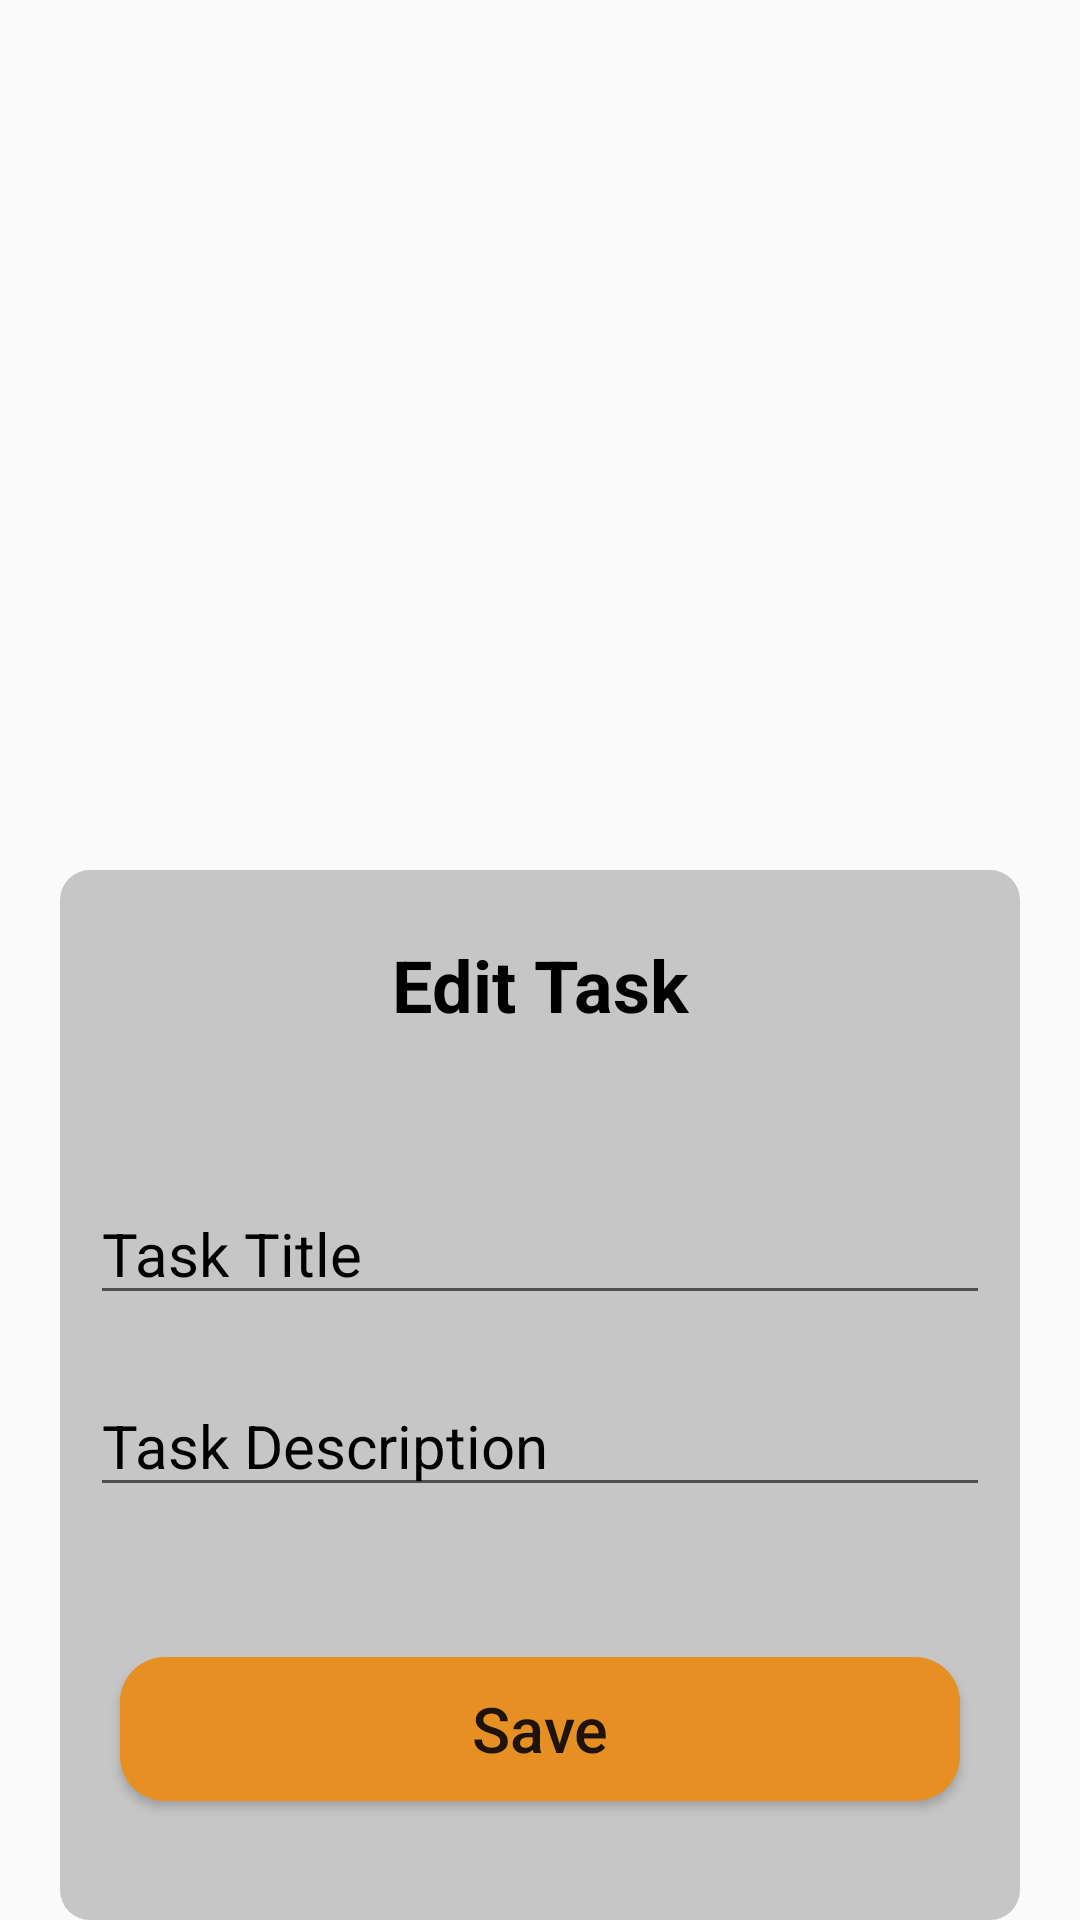

Android layout source for this screen:
<!-- AndroidManifest.xml: application theme Theme.AppCompat.Light.NoActionBar -->
<!-- res/layout/custom_dialog_add_task.xml -->
<?xml version="1.0" encoding="utf-8"?>
<androidx.constraintlayout.widget.ConstraintLayout xmlns:android="http://schemas.android.com/apk/res/android"
    xmlns:app="http://schemas.android.com/apk/res-auto"
    xmlns:tools="http://schemas.android.com/tools"
    android:layout_width="320dp"

    android:id="@+id/constraintLayout_dialogAddTask"
    android:layout_height="wrap_content">

    <androidx.constraintlayout.widget.ConstraintLayout
        android:id="@+id/layoutDialog"
        android:layout_width="320dp"
        android:layout_height="350dp"
        android:background="@drawable/custom_dialog_addtask_style"
        android:padding="10dp"
        app:layout_constraintBottom_toBottomOf="parent"
        app:layout_constraintEnd_toEndOf="parent"
        app:layout_constraintStart_toStartOf="parent">

        <TextView
            android:id="@+id/taskDialog_customDialog_dialogTitle"
            android:layout_width="match_parent"
            android:layout_height="wrap_content"
            android:layout_marginTop="7dp"
            android:gravity="center_horizontal"
            android:paddingTop="5dp"
            android:text="Edit Task"
            android:textColor="@color/black"
            android:textSize="24sp"
            android:textStyle="bold"
            app:layout_constraintTop_toTopOf="@+id/layoutDialog" />

        
        <EditText
            android:id="@+id/editText_customDialog_taskTitle"
            android:layout_width="match_parent"
            android:layout_height="wrap_content"
            android:layout_marginTop="50dp"
            android:drawableLeft="@drawable/baseline_create_24"
            android:drawablePadding="10dp"
            android:hint="Task Title"
            android:textSize="20dp"
            android:inputType="text"
            android:textColor="@color/black"
            android:textColorHint="@color/black"
            app:layout_constraintEnd_toEndOf="parent"
            app:layout_constraintStart_toStartOf="parent"
            app:layout_constraintTop_toBottomOf="@+id/taskDialog_customDialog_dialogTitle" />
        
        <EditText
            android:id="@+id/editText_customDialog_taskDescription"
            android:layout_width="match_parent"
            android:layout_height="wrap_content"
            android:layout_marginTop="20dp"
            android:drawableLeft="@drawable/baseline_create_24"
            android:drawablePadding="10dp"
            android:textSize="20dp"
            android:hint="Task Description"
            android:inputType="textMultiLine"
            android:textColor="@color/black"
            android:textColorHint="@color/black"
            app:layout_constraintEnd_toEndOf="parent"
            app:layout_constraintStart_toStartOf="parent"

            app:layout_constraintTop_toBottomOf="@+id/editText_customDialog_taskTitle" />
        

        <Button
            android:id="@+id/customDialog_editTaskBtn"
            android:layout_width="match_parent"
            android:layout_height="wrap_content"

            android:layout_marginStart="10dp"
            android:layout_marginTop="50dp"
            android:layout_marginEnd="10dp"
            android:clickable="true"

            android:background="@drawable/custom_dialog_button"
            android:text="Save"
            android:padding="9dp"
            android:textAllCaps="false"
            android:textSize="21sp"
            app:layout_constraintEnd_toEndOf="parent"
            app:layout_constraintStart_toStartOf="parent"
            app:layout_constraintTop_toBottomOf="@+id/editText_customDialog_taskDescription" />


    </androidx.constraintlayout.widget.ConstraintLayout>

</androidx.constraintlayout.widget.ConstraintLayout>
<!-- resources referenced by this layout -->
<resources>
  <color name="black">#FF000000</color>
  <!-- drawable custom_dialog_addtask_style (drawable) -->
  <?xml version="1.0" encoding="utf-8"?>
  <shape xmlns:android="http://schemas.android.com/apk/res/android">
      <solid android:color="@color/slightdarkgray"/>
      <corners android:radius="10dp"/>
  </shape>
  <!-- drawable custom_dialog_button (drawable) -->
  <?xml version="1.0" encoding="utf-8"?>
  <shape xmlns:android="http://schemas.android.com/apk/res/android" android:shape="rectangle">
  
      <solid android:color="@color/newbtnColor"/>
      <corners android:radius="15dp"/>
  </shape>
  <color name="slightdarkgray">#c6c6c6</color>
  <color name="newbtnColor">#e69023</color>
</resources>
